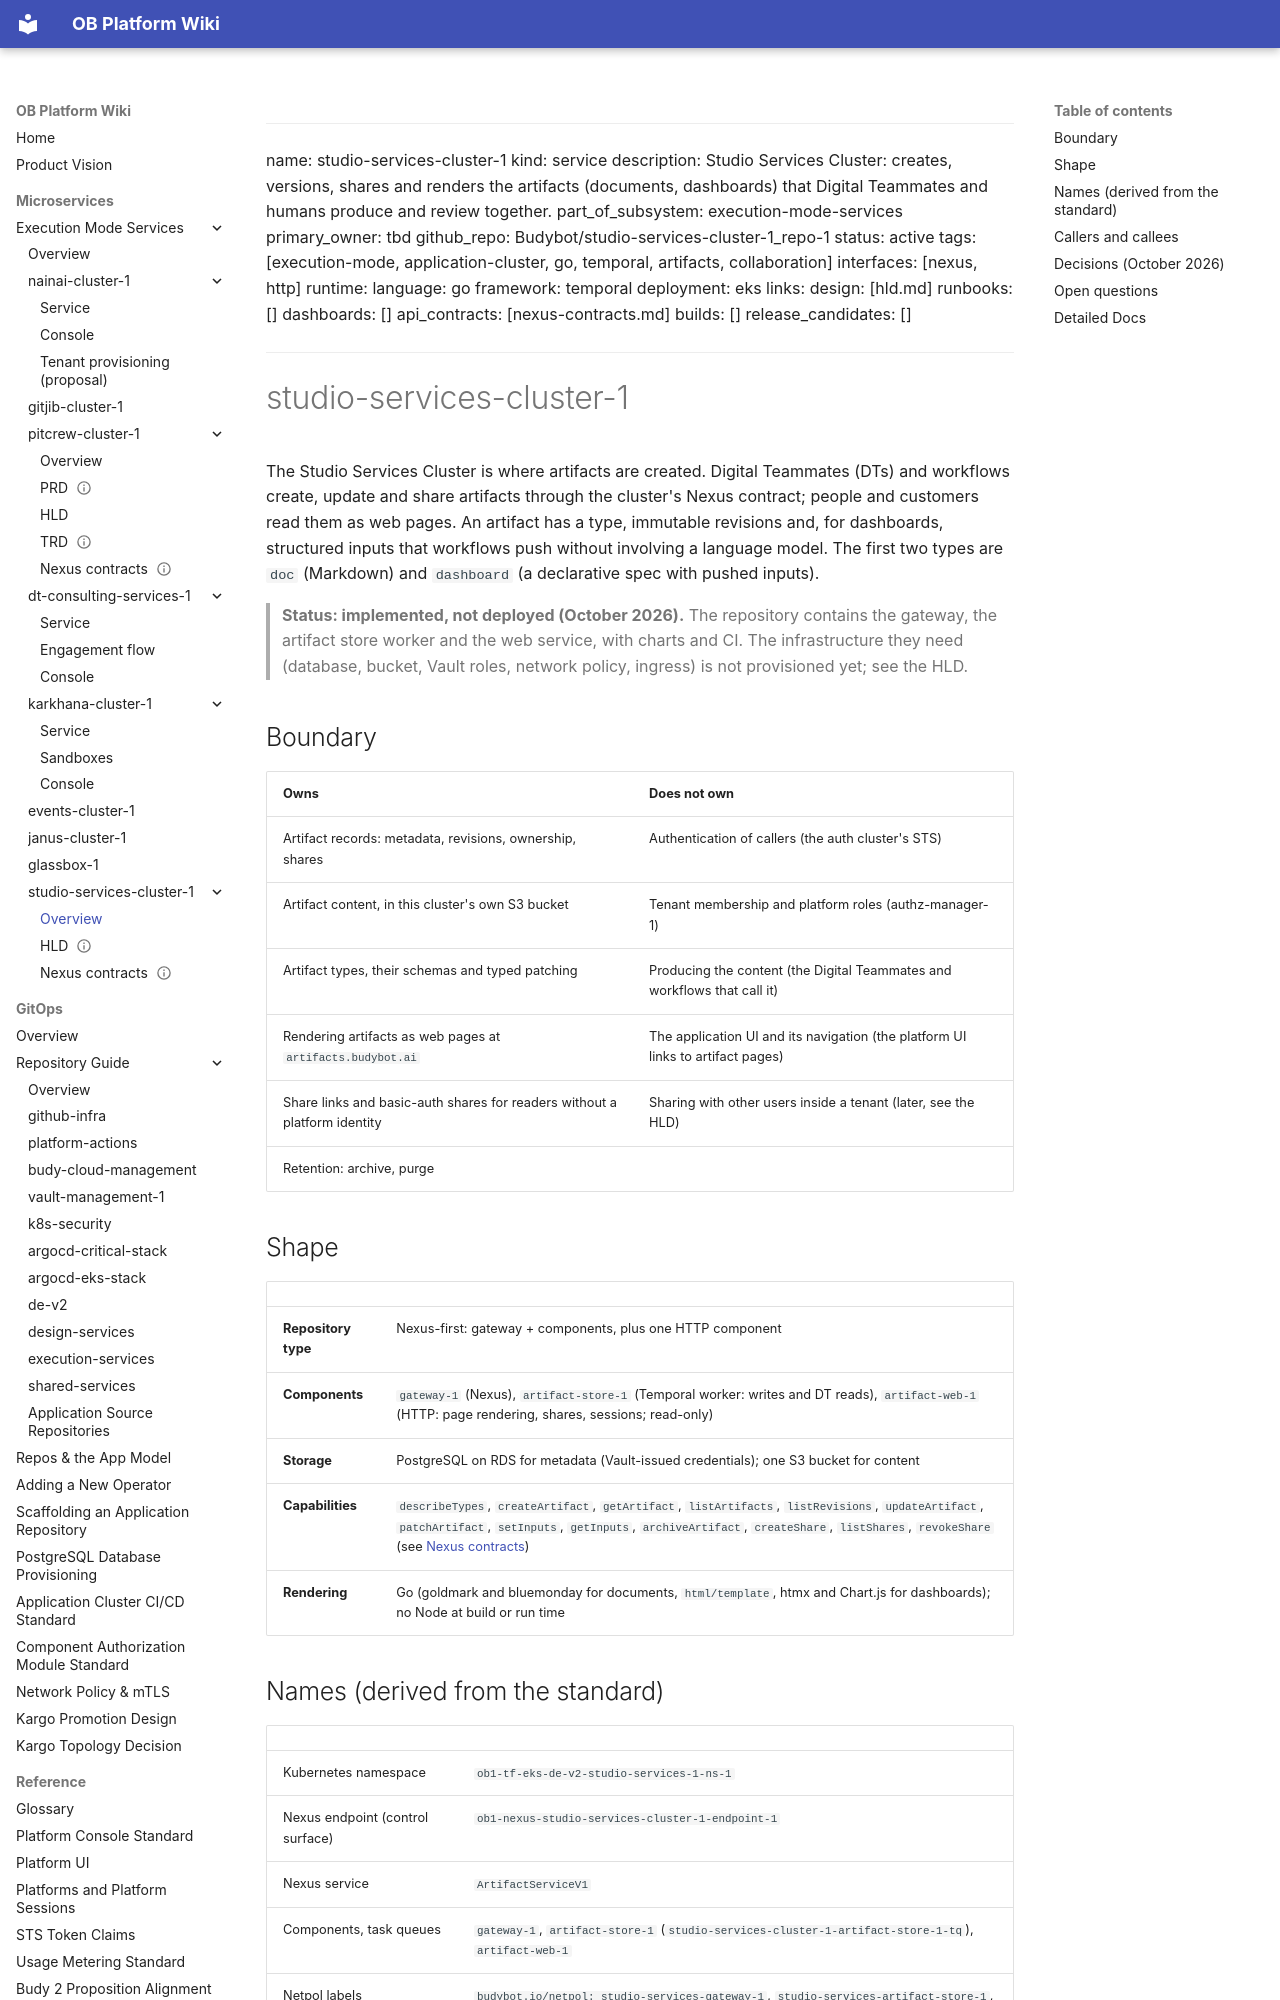

repository: will-budy/budy-import · page: micro-services/execution-mode-services/studio-services-cluster-1/info.html · generator: mkdocs

---
name: studio-services-cluster-1
kind: service
description: Studio Services Cluster: creates, versions, shares and renders the artifacts (documents, dashboards) that Digital Teammates and humans produce and review together.
part_of_subsystem: execution-mode-services
primary_owner: tbd
github_repo: Budybot/studio-services-cluster-1_repo-1
status: active
tags: [execution-mode, application-cluster, go, temporal, artifacts, collaboration]
interfaces: [nexus, http]
runtime:
  language: go
  framework: temporal
  deployment: eks
links:
  design: [hld.md]
  runbooks: []
  dashboards: []
  api_contracts: [nexus-contracts.md]
  builds: []
  release_candidates: []
---

# studio-services-cluster-1

The Studio Services Cluster is where artifacts are created. Digital Teammates (DTs) and workflows create, update and share artifacts through the cluster's Nexus contract; people and customers read them as web pages. An artifact has a type, immutable revisions and, for dashboards, structured inputs that workflows push without involving a language model. The first two types are `doc` (Markdown) and `dashboard` (a declarative spec with pushed inputs).

> **Status: implemented, not deployed (October 2026).** The repository contains the gateway, the artifact store worker and the web service, with charts and CI. The infrastructure they need (database, bucket, Vault roles, network policy, ingress) is not provisioned yet; see the HLD.

## Boundary

| Owns | Does not own |
| --- | --- |
| Artifact records: metadata, revisions, ownership, shares | Authentication of callers (the auth cluster's STS) |
| Artifact content, in this cluster's own S3 bucket | Tenant membership and platform roles (authz-manager-1) |
| Artifact types, their schemas and typed patching | Producing the content (the Digital Teammates and workflows that call it) |
| Rendering artifacts as web pages at `artifacts.budybot.ai` | The application UI and its navigation (the platform UI links to artifact pages) |
| Share links and basic-auth shares for readers without a platform identity | Sharing with other users inside a tenant (later, see the HLD) |
| Retention: archive, purge | |

## Shape

| | |
| --- | --- |
| **Repository type** | Nexus-first: gateway + components, plus one HTTP component |
| **Components** | `gateway-1` (Nexus), `artifact-store-1` (Temporal worker: writes and DT reads), `artifact-web-1` (HTTP: page rendering, shares, sessions; read-only) |
| **Storage** | PostgreSQL on RDS for metadata (Vault-issued credentials); one S3 bucket for content |
| **Capabilities** | `describeTypes`, `createArtifact`, `getArtifact`, `listArtifacts`, `listRevisions`, `updateArtifact`, `patchArtifact`, `setInputs`, `getInputs`, `archiveArtifact`, `createShare`, `listShares`, `revokeShare` (see [Nexus contracts](nexus-contracts.md)) |
| **Rendering** | Go (goldmark and bluemonday for documents, `html/template`, htmx and Chart.js for dashboards); no Node at build or run time |
